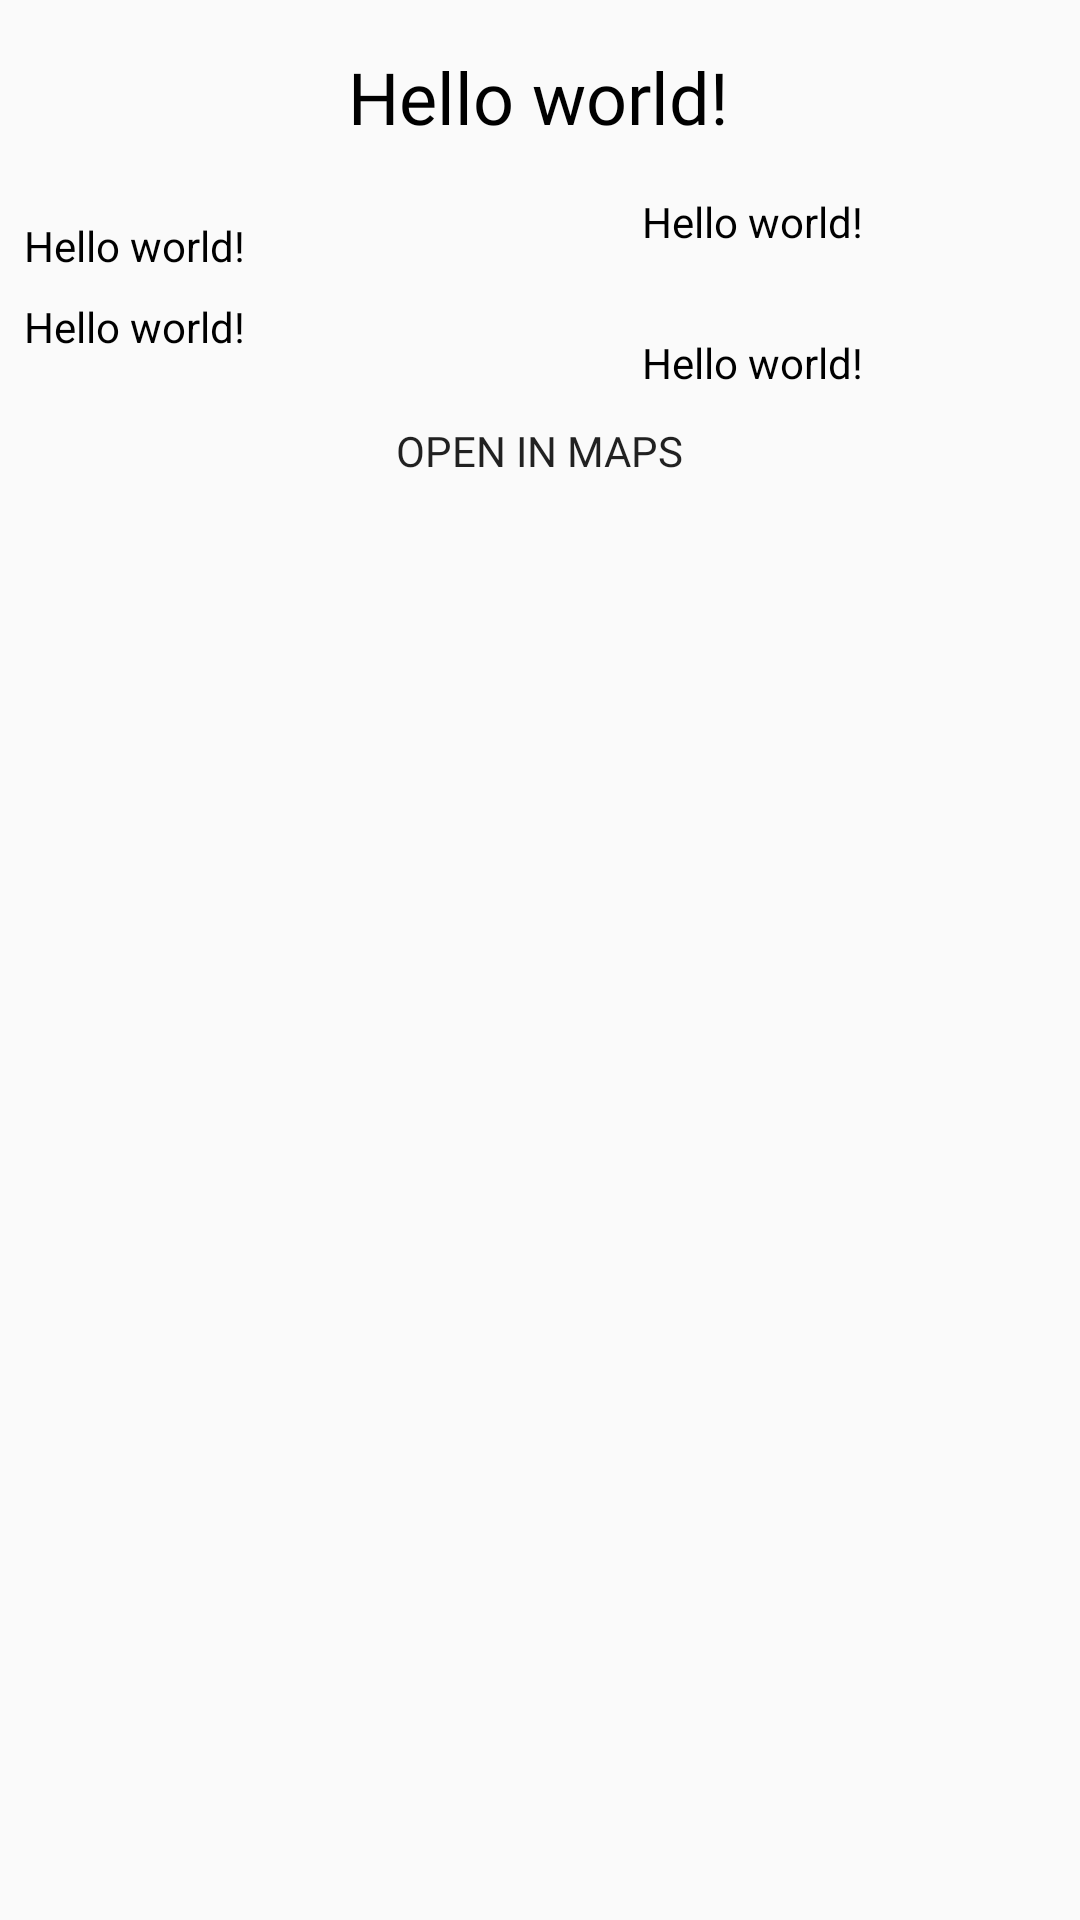

Here is an Android app screen rendered from its layout file. Give the layout XML and the strings, colors and styles it references.
<!-- AndroidManifest.xml: application theme AppTheme -->
<!-- res/layout/activity_detail.xml -->
<?xml version="1.0" encoding="utf-8"?>
<ScrollView xmlns:android="http://schemas.android.com/apk/res/android"
    xmlns:app="http://schemas.android.com/apk/res-auto"
    xmlns:tools="http://schemas.android.com/tools"
    android:id="@+id/scrollView2"
    android:layout_width="match_parent"
    android:layout_height="match_parent">

    <android.support.constraint.ConstraintLayout
        android:layout_width="match_parent"
        android:layout_height="wrap_content">

        <ImageView
            android:id="@+id/img_detail_author_image"
            android:layout_width="190dp"
            android:layout_height="wrap_content"
            android:layout_marginStart="16dp"
            android:layout_marginTop="16dp"
            android:adjustViewBounds="false"
            android:clickable="true"
            android:contentDescription="@string/mural_img_first"
            android:cropToPadding="false"
            android:focusable="true"
            android:onClick="onClick"
            android:scaleType="fitStart"
            app:layout_constraintStart_toStartOf="parent"
            app:layout_constraintTop_toBottomOf="@+id/tv_title_detail"
            app:srcCompat="@mipmap/ic_launcher_round" />

        <TextView
            android:id="@+id/tv_title_detail"
            android:layout_width="wrap_content"
            android:layout_height="wrap_content"
            android:layout_marginStart="8dp"
            android:layout_marginTop="16dp"
            android:layout_marginEnd="8dp"
            android:fontFamily="@font/yeseva_one"
            android:text="@string/test"
            android:textAlignment="textStart"
            android:textColor="@android:color/black"
            android:textSize="24sp"
            app:layout_constraintEnd_toEndOf="parent"
            app:layout_constraintHorizontal_bias="0.498"
            app:layout_constraintStart_toStartOf="parent"
            app:layout_constraintTop_toTopOf="parent" />

        <TextView
            android:id="@+id/tv_material"
            android:layout_width="0dp"
            android:layout_height="wrap_content"
            android:layout_marginStart="8dp"
            android:layout_marginEnd="8dp"
            android:text="@string/test"
            android:textColor="@android:color/black"
            app:layout_constraintEnd_toEndOf="parent"
            app:layout_constraintStart_toEndOf="@+id/img_detail_author_image"
            app:layout_constraintTop_toTopOf="@+id/img_detail_author_image" />

        <TextView
            android:id="@+id/tv_address"
            android:layout_width="0dp"
            android:layout_height="wrap_content"
            android:layout_marginStart="8dp"
            android:layout_marginTop="28dp"
            android:layout_marginEnd="8dp"
            android:text="@string/test"
            android:textColor="@android:color/black"
            app:layout_constraintEnd_toEndOf="parent"
            app:layout_constraintStart_toEndOf="@+id/img_detail_author_image"
            app:layout_constraintTop_toBottomOf="@+id/tv_material" />

        <TextView
            android:id="@+id/tv_photographer"
            android:layout_width="0dp"
            android:layout_height="wrap_content"
            android:layout_marginStart="8dp"
            android:layout_marginTop="8dp"
            android:layout_marginEnd="8dp"
            android:text="@string/test"
            android:textColor="@android:color/black"
            app:layout_constraintEnd_toEndOf="parent"
            app:layout_constraintHorizontal_bias="0.0"
            app:layout_constraintStart_toStartOf="parent"
            app:layout_constraintTop_toBottomOf="@+id/img_detail_author_image" />

        <TextView
            android:id="@+id/tv_mural_description"
            android:layout_width="0dp"
            android:layout_height="wrap_content"
            android:layout_marginStart="8dp"
            android:layout_marginTop="8dp"
            android:layout_marginEnd="8dp"
            android:layout_marginBottom="8dp"
            android:text="@string/test"
            android:textColor="@android:color/black"
            app:layout_constraintBottom_toTopOf="@+id/btnMap"
            app:layout_constraintEnd_toEndOf="parent"
            app:layout_constraintHorizontal_bias="1.0"
            app:layout_constraintStart_toStartOf="parent"
            app:layout_constraintTop_toBottomOf="@+id/tv_photographer" />

        <Button
            android:id="@+id/btnMap"
            style="@style/Widget.AppCompat.Button.Borderless"
            android:layout_width="wrap_content"
            android:layout_height="wrap_content"
            android:layout_marginBottom="8dp"
            android:fontFamily="@font/yeseva_one"
            android:onClick="onClickOpenAddressButton"
            android:text="Open in Maps"
            app:layout_constraintBottom_toBottomOf="parent"
            app:layout_constraintEnd_toEndOf="parent"
            app:layout_constraintHorizontal_bias="0.498"
            app:layout_constraintStart_toStartOf="parent" />

    </android.support.constraint.ConstraintLayout>

</ScrollView>
<!-- resources referenced by this layout -->
<resources>
  <string name="mural_img_first">Image of the mural</string>
  <string name="test">Hello world!</string>
  <style name="AppTheme" parent="Theme.AppCompat.Light.NoActionBar">
          
          <item name="colorPrimary">#fafafa</item>
          <item name="colorPrimaryDark">@android:color/black</item>
          <item name="colorAccent">@color/colorAccent</item>
      </style>
  <!-- not gathered from this repository: default colours our renderer supplied (Android Studio template values) -->
  <color name="colorAccent">#FF03DAC5</color>
</resources>
